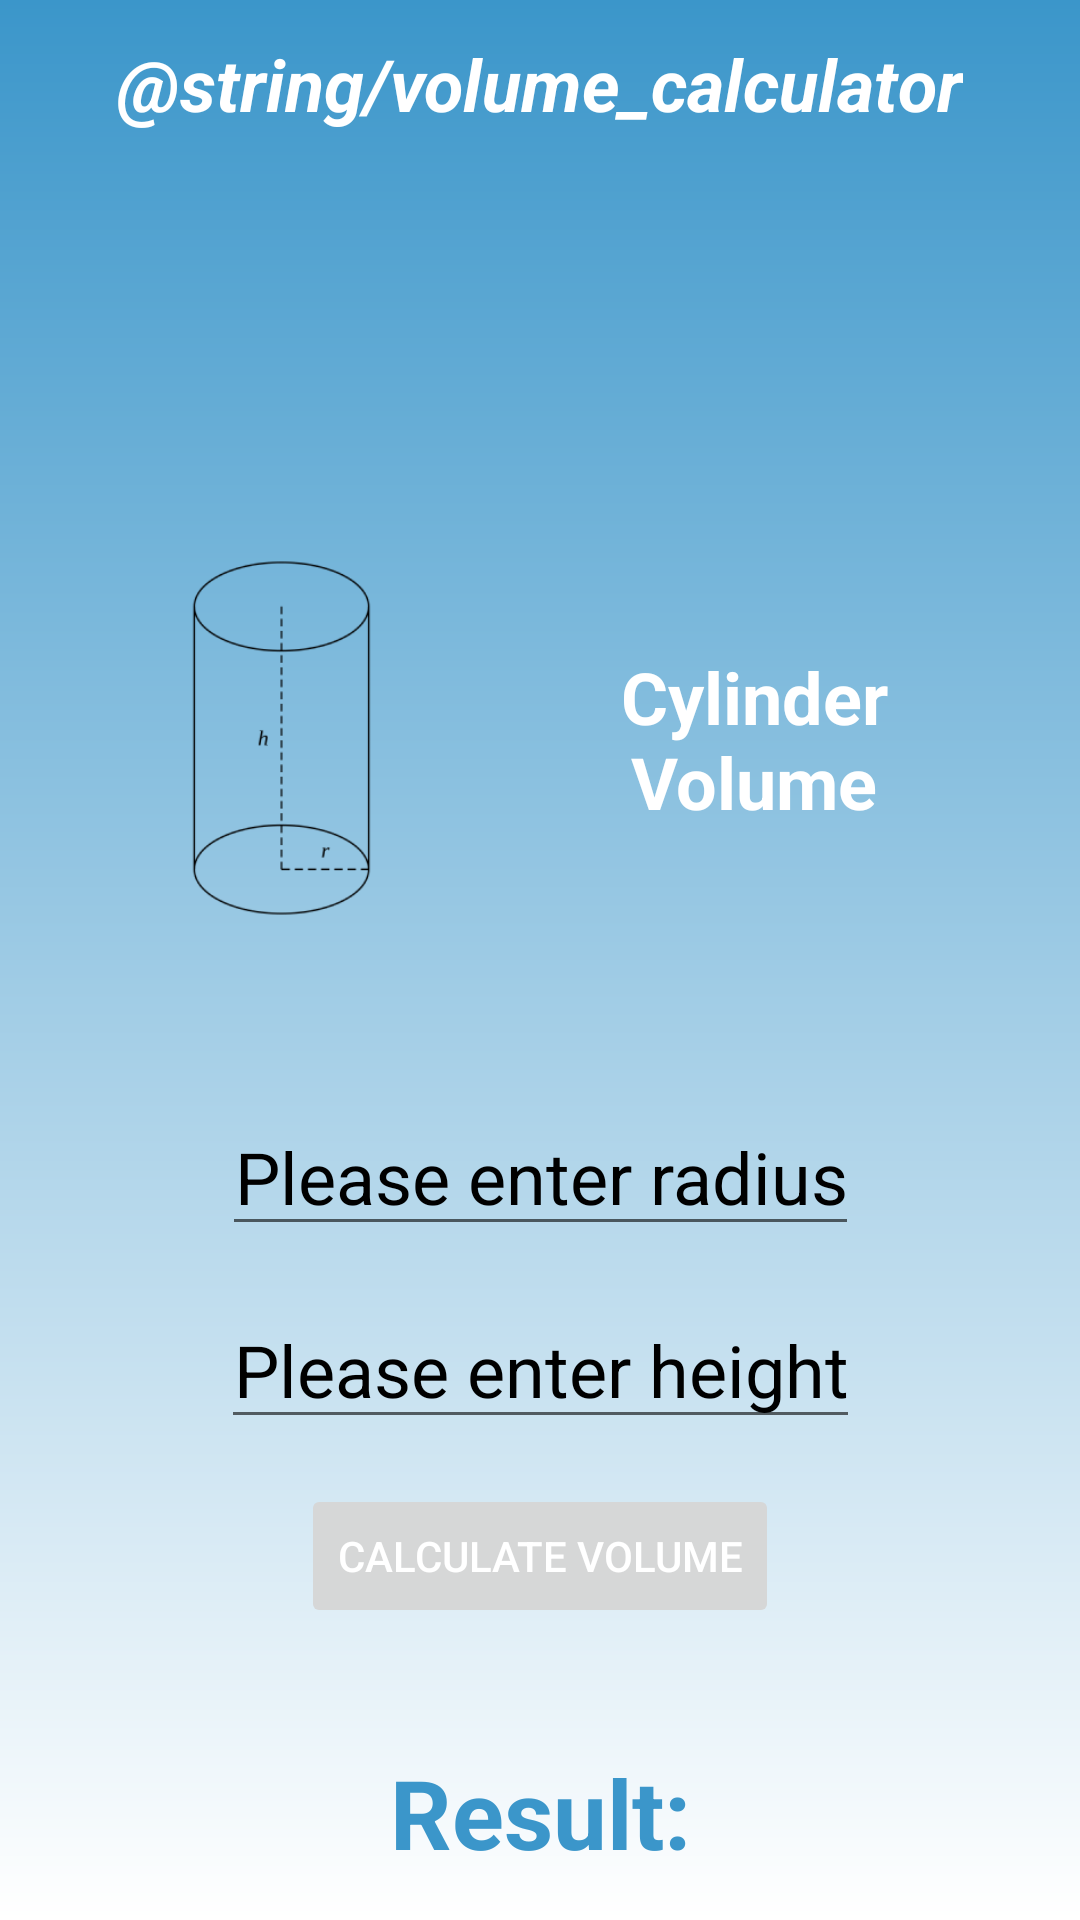

Android layout source for this screen:
<!-- AndroidManifest.xml: application theme Theme.VolumeCalculator -->
<!-- res/layout/activity_cylinder.xml -->
<?xml version="1.0" encoding="utf-8"?>
<androidx.constraintlayout.widget.ConstraintLayout xmlns:android="http://schemas.android.com/apk/res/android"
    xmlns:app="http://schemas.android.com/apk/res-auto"
    xmlns:tools="http://schemas.android.com/tools"
    android:layout_width="match_parent"
    android:layout_height="match_parent"
    android:background="@drawable/gradient_background"
    tools:context=".shape.Cylinder">

    <include
        layout="@layout/toolbar"
        android:layout_width="match_parent"
        android:layout_height="wrap_content" />

    <ImageView
        android:id="@+id/cylinderImg"
        android:layout_width="0dp"
        android:layout_height="120dp"
        android:layout_marginStart="15dp"
        android:layout_marginTop="130dp"
        android:src="@drawable/cylinder"
        app:layout_constraintEnd_toStartOf="@+id/shapeVolume"
        app:layout_constraintStart_toStartOf="parent"
        app:layout_constraintTop_toBottomOf="@+id/toolbar" />

    <TextView
        android:id="@+id/shapeVolume"
        android:layout_width="0dp"
        android:layout_height="wrap_content"
        android:layout_marginTop="160dp"
        android:layout_marginEnd="30dp"
        android:gravity="center"
        android:text="Cylinder Volume"
        android:textColor="@color/white"
        android:textSize="24sp"
        android:textStyle="bold"
        app:layout_constraintEnd_toEndOf="parent"
        app:layout_constraintStart_toEndOf="@id/cylinderImg"
        app:layout_constraintTop_toBottomOf="@+id/toolbar" />

    <EditText
        android:id="@+id/enterShapeRadius"
        android:layout_width="wrap_content"
        android:layout_height="wrap_content"
        android:layout_marginTop="60dp"
        android:gravity="center"
        android:hint="@string/please_enter_radius"
        android:inputType="numberDecimal"
        android:textColorHint="@color/black"
        android:textSize="24sp"
        app:layout_constraintEnd_toEndOf="parent"
        app:layout_constraintStart_toStartOf="parent"
        app:layout_constraintTop_toBottomOf="@+id/cylinderImg" />

    <EditText
        android:id="@+id/enterShapeHeight"
        android:layout_width="wrap_content"
        android:layout_height="wrap_content"
        android:layout_marginTop="15dp"
        android:gravity="center"
        android:hint="@string/please_enter_height"
        android:inputType="numberDecimal"
        android:textColorHint="@color/black"
        android:textSize="24sp"
        app:layout_constraintEnd_toEndOf="parent"
        app:layout_constraintStart_toStartOf="parent"
        app:layout_constraintTop_toBottomOf="@+id/enterShapeRadius" />

    <TextView
        android:id="@+id/volumeResult"
        android:layout_width="wrap_content"
        android:layout_height="wrap_content"
        android:layout_marginTop="40dp"
        android:gravity="center"
        android:text="@string/result"
        android:textColor="@color/resultColor"
        android:textSize="32sp"
        android:textStyle="bold"
        app:layout_constraintEnd_toEndOf="parent"
        app:layout_constraintStart_toStartOf="parent"
        app:layout_constraintTop_toBottomOf="@id/calculateVolume" />

    <Button
        android:id="@+id/calculateVolume"
        android:layout_width="wrap_content"
        android:layout_height="wrap_content"
        android:layout_marginTop="15dp"
        android:enabled="false"
        android:text="@string/calculate_volume"
        android:textColor="@color/white"
        android:textSize="14sp"
        app:layout_constraintEnd_toEndOf="parent"
        app:layout_constraintStart_toStartOf="parent"
        app:layout_constraintTop_toBottomOf="@+id/enterShapeHeight" />
</androidx.constraintlayout.widget.ConstraintLayout>
<!-- res/layout/toolbar.xml (included above) -->
<?xml version="1.0" encoding="utf-8"?>
<androidx.appcompat.widget.Toolbar android:id="@+id/toolbar"
    android:layout_width="0dp"
    android:layout_height="?attr/actionBarSize"
    app:layout_constraintTop_toTopOf="parent"
    app:layout_constraintStart_toStartOf="parent"
    app:layout_constraintEnd_toEndOf="parent"
    android:elevation="4dp"
    xmlns:android="http://schemas.android.com/apk/res/android"
    xmlns:app="http://schemas.android.com/apk/res-auto">

    <TextView
        android:id="@+id/toolbar_title"
        android:layout_width="wrap_content"
        android:layout_height="wrap_content"
        android:layout_gravity="center"
        android:text="@string/volume_calculator"
        android:textColor="@android:color/white"
        android:textSize="24sp"
        android:textStyle="italic|bold" />


</androidx.appcompat.widget.Toolbar>
<!-- resources referenced by this layout -->
<resources>
  <color name="black">#FF000000</color>
  <color name="resultColor">#3B96CA</color>
  <color name="white">#FFFFFFFF</color>
  <!-- drawable cylinder: png bitmap (drawable, 6635 bytes) -->
  <!-- drawable gradient_background (drawable) -->
  <?xml version="1.0" encoding="utf-8"?>
  <shape xmlns:android="http://schemas.android.com/apk/res/android">
      <gradient android:angle="270"
          android:endColor="#FFFFFF"
          android:startColor="#3B96CA"
          android:type="linear" />
  </shape>
  <string name="calculate_volume">Calculate volume</string>
  <string name="please_enter_height">Please enter height</string>
  <string name="please_enter_radius">Please enter radius</string>
  <string name="result">Result:</string>
  <style name="Theme.VolumeCalculator" parent="Theme.MaterialComponents.DayNight.DarkActionBar">
          
          <item name="colorPrimary">@color/purple_500</item>
          <item name="colorPrimaryVariant">@color/purple_700</item>
          <item name="colorOnPrimary">@color/white</item>
          
          <item name="colorSecondary">@color/teal_200</item>
          <item name="colorSecondaryVariant">@color/teal_700</item>
          <item name="colorOnSecondary">@color/black</item>
          
          <item name="android:statusBarColor">?attr/colorPrimaryVariant</item>
          
      </style>
  <color name="purple_500">#FF6200EE</color>
  <color name="purple_700">#FF3700B3</color>
  <color name="teal_200">#FF03DAC5</color>
  <color name="teal_700">#FF018786</color>
</resources>
